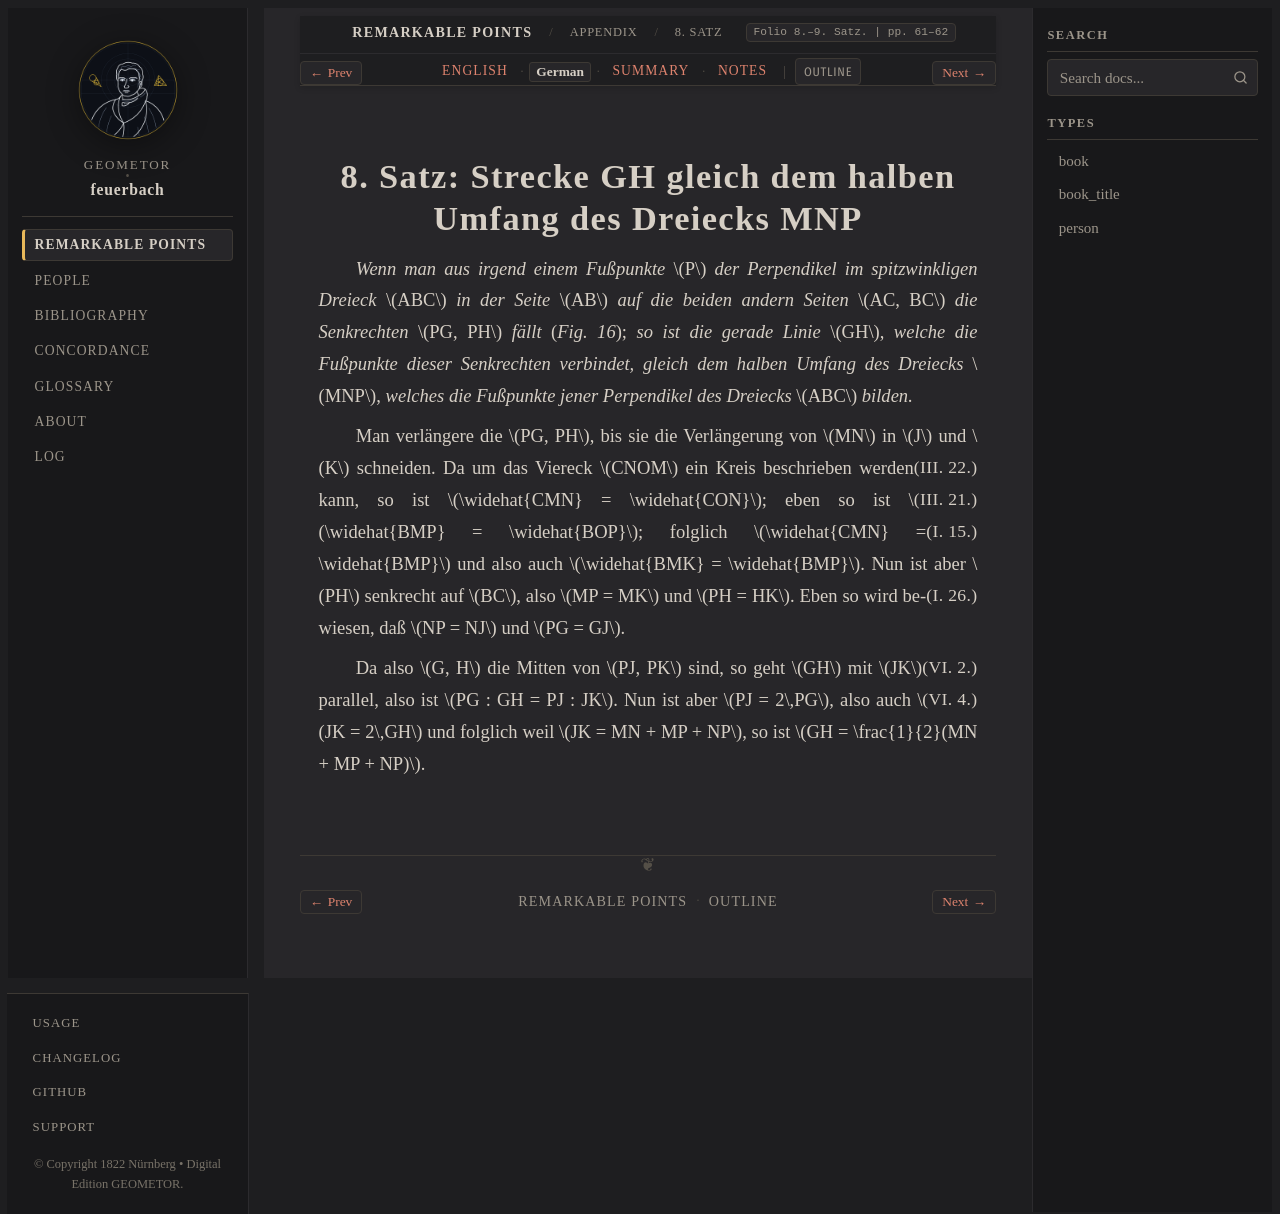

repository: geometor/feuerbach · page: feuerbach_1822/anhang/anhang_08/de.html · generator: sphinx

:layout: book
:canonical_id: 8. Satz
:breadcrumb_title: 8. Satz
:order: 5
:folio: 8.–9. Satz.
:tracks: English: index | German: de | Summary: summary | Notes: notes

.. _fb-de-anhang-8:

8. Satz: Strecke GH gleich dem halben Umfang des Dreiecks MNP
=============================================================

*Wenn man aus irgend einem Fußpunkte* :math:`P` *der Perpendikel im spitzwinkligen Dreieck* :math:`ABC` *in der Seite* :math:`AB` *auf die beiden andern Seiten* :math:`AC, BC` *die Senkrechten* :math:`PG, PH` *fällt* (*Fig. 16*); *so ist die gerade Linie* :math:`GH`, *welche die Fußpunkte dieser Senkrechten verbindet, gleich dem halben Umfang des Dreiecks* :math:`MNP`, *welches die Fußpunkte jener Perpendikel des Dreiecks* :math:`ABC` *bilden.*

Man verlängere die :math:`PG, PH`, bis sie die Verlängerung von :math:`MN` in :math:`J` und :math:`K` schneiden. Da :just:`(III. 22.) <III.22>` um das Viereck :math:`CNOM` ein Kreis beschrieben werden kann, so ist :just:`(III. 21.) <III.21>` :math:`\widehat{CMN} = \widehat{CON}`; eben so ist :math:`\widehat{BMP} = \widehat{BOP}`; folglich :just:`(I. 15.) <I.15>` :math:`\widehat{CMN} = \widehat{BMP}` und also auch :math:`\widehat{BMK} = \widehat{BMP}`. Nun ist aber :math:`PH` senkrecht auf :math:`BC`, also :just:`(I. 26.) <I.26>` :math:`MP = MK` und :math:`PH = HK`. Eben so wird bewiesen, daß :math:`NP = NJ` und :math:`PG = GJ`.

.. folio:: 8.–9. Satz.
   :page: 62

Da also :math:`G, H` die Mitten von :math:`PJ, PK` sind, so geht :just:`(VI. 2.) <VI.2>` :math:`GH` mit :math:`JK` parallel, also ist :just:`(VI. 4.) <VI.4>` :math:`PG : GH = PJ : JK`. Nun ist aber :math:`PJ = 2\,PG`, also auch :math:`JK = 2\,GH` und folglich weil :math:`JK = MN + MP + NP`, so ist :math:`GH = \frac{1}{2}(MN + MP + NP)`.
